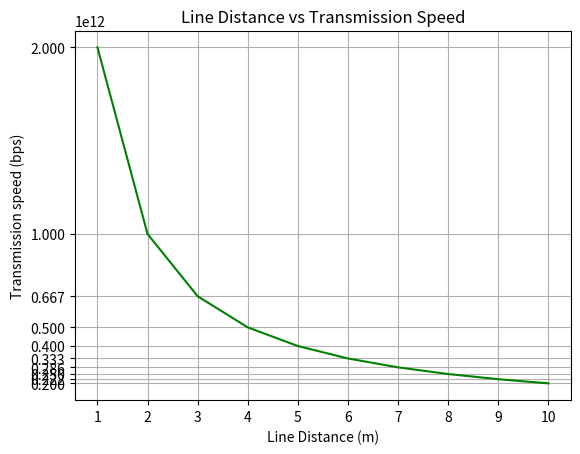

The matplotlib source for this figure: (Note: this script raises an exception after producing the figure.)
## Conda environment "env_testing"

import matplotlib.pyplot as plt
import numpy as np

# R = Transmission speed
# d = distance/length of the link

print("\n")

dList = []
RList = []
# For scientific notation
RListSN = []

for d in range(1, 11):
    R = (2 * 10e11 / d)
    # print(R)
    dList.append(d)
    RList.append(R)
    RListSN.append("{:.0e}".format((2 * 10e11 / d)))

print("\nLine distance values in metres - ", dList)
# print("\nTransmission speed values in bps- ", RList)
print("\nTransmission speed values in bps - ", RListSN)

# print("\nNumber of items in the link distance list = ", len(dList))
# print("\nNumber of items in the transmission speed list = ", len(RList))

xpoints = np.array(dList)
ypoints = np.array(RList)

plt.plot(xpoints, ypoints, color = 'green')

plt.xticks(xpoints)
plt.yticks(ypoints)

plt.xlabel("Line Distance (m)")
plt.ylabel("Transmission speed (bps)")

plt.title("Line Distance vs Transmission Speed")

plt.grid()

# PNG, JPG, PDF, etc.
plt.savefig('/Users/<user>/PYTHON/CS6865_A2_Q1/Assignment_2_Question_1_Using_Matplotlib.png')

plt.show()

print("\n")